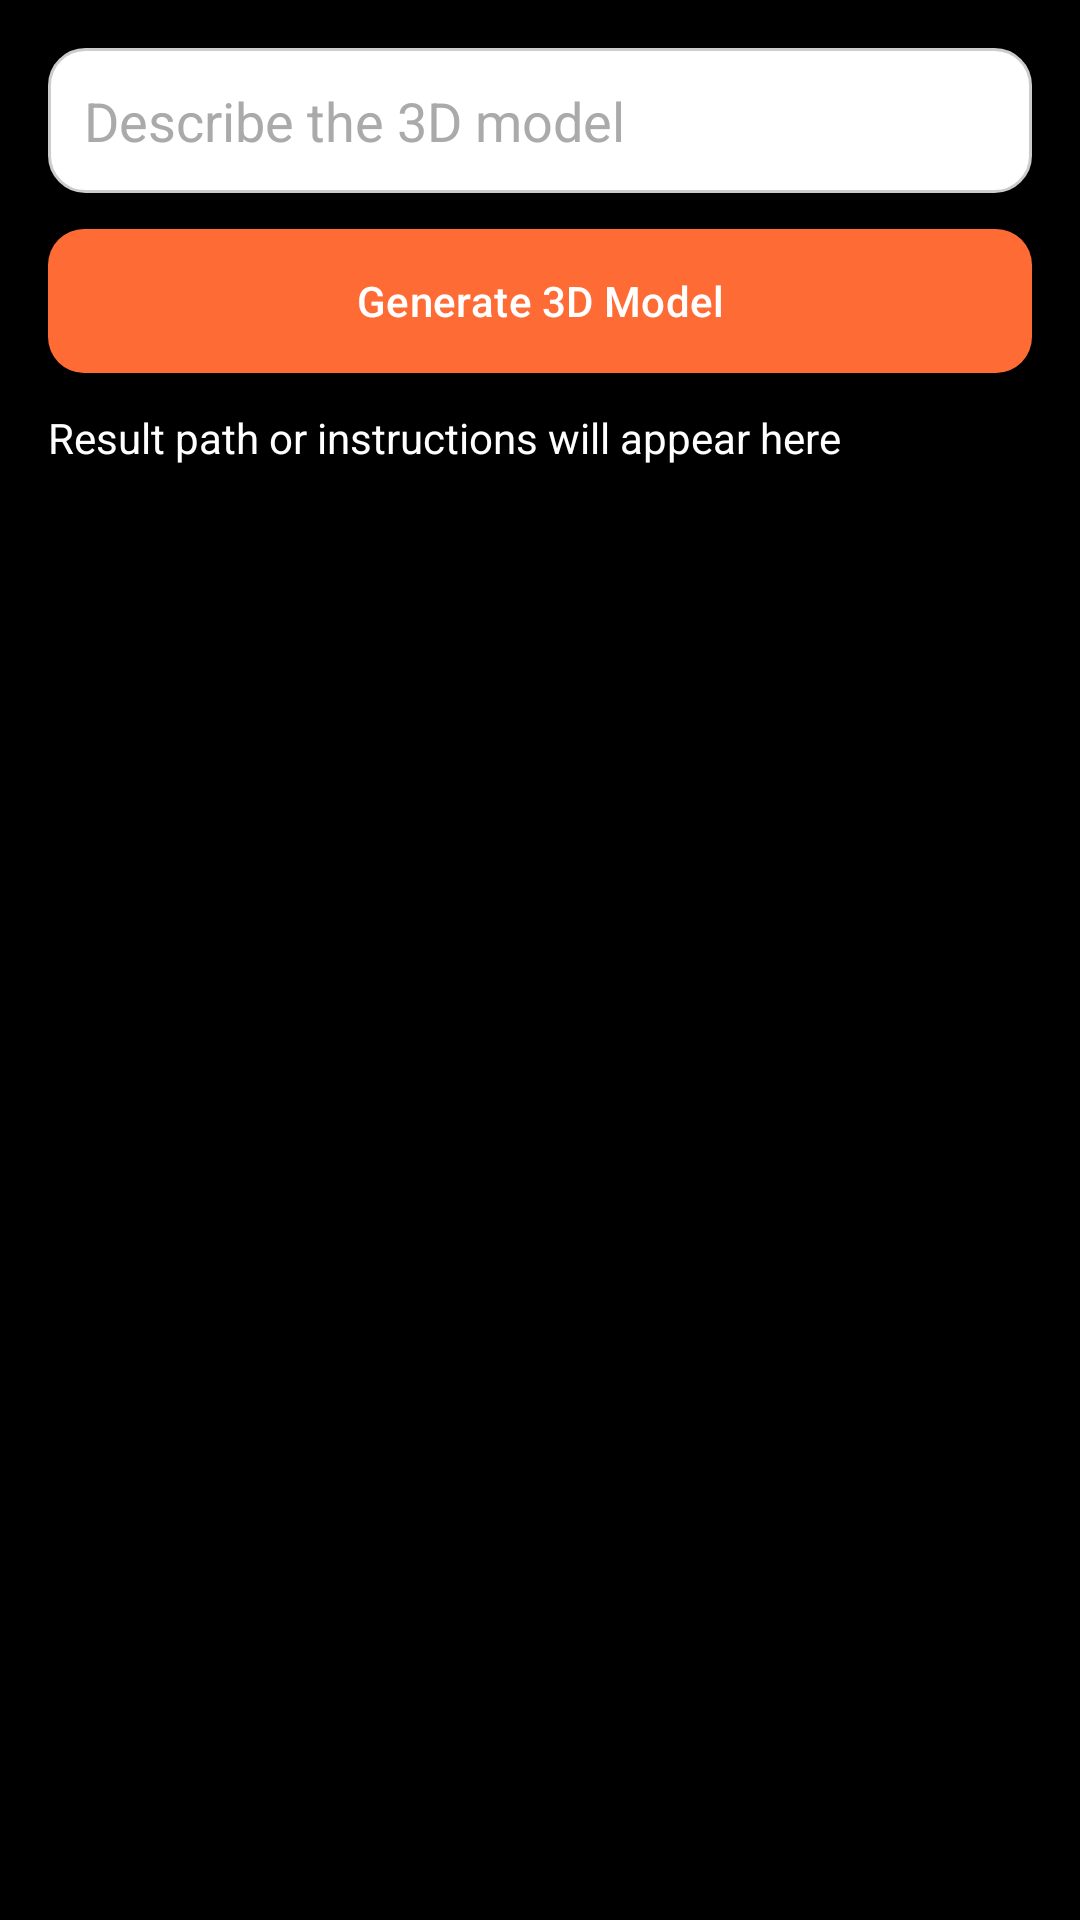

Produce the Android XML layout that renders to this screen, including the resource entries it uses.
<!-- AndroidManifest.xml: application theme Theme.AdityaLearn -->
<!-- res/layout/activity_model.xml -->
<?xml version="1.0" encoding="utf-8"?>
<LinearLayout xmlns:android="http://schemas.android.com/apk/res/android"
    android:layout_width="match_parent"
    android:layout_height="match_parent"
    android:orientation="vertical"
    android:padding="16dp"
    android:background="@android:color/black">

    <EditText
        android:id="@+id/et_prompt"
        android:layout_width="match_parent"
        android:layout_height="wrap_content"
        android:hint="Describe the 3D model"
        android:textColor="@android:color/white"
        android:textColorHint="@android:color/darker_gray"
        android:background="@drawable/edit_text_bg"
        android:padding="12dp"/>

    <Button
        android:id="@+id/btn_generate"
        android:layout_width="match_parent"
        android:layout_height="wrap_content"
        android:text="Generate 3D Model"
        android:layout_marginTop="12dp"
        android:background="@drawable/button_background_primary"
        android:textAllCaps="false"/>

    <ProgressBar
        android:id="@+id/progress"
        style="@android:style/Widget.DeviceDefault.Light.ProgressBar.Large"
        android:layout_width="wrap_content"
        android:layout_height="wrap_content"
        android:layout_gravity="center"
        android:layout_marginTop="16dp"
        android:visibility="gone"/>

    <TextView
        android:id="@+id/tv_result"
        android:layout_width="match_parent"
        android:layout_height="wrap_content"
        android:textColor="@android:color/white"
        android:layout_marginTop="12dp"
        android:text="Result path or instructions will appear here"/>

    <Button
        android:id="@+id/btn_open"
        android:layout_width="match_parent"
        android:layout_height="wrap_content"
        android:text="Open Model"
        android:layout_marginTop="12dp"
        android:visibility="gone"
        android:background="@drawable/button_background_primary"
        android:textAllCaps="false"/>

</LinearLayout>
<!-- resources referenced by this layout -->
<resources>
  <!-- drawable button_background_primary (drawable) -->
  <?xml version="1.0" encoding="utf-8"?>
  <shape xmlns:android="http://schemas.android.com/apk/res/android"
      android:shape="rectangle">
      <solid android:color="@color/primary" />
      <corners android:radius="12dp" />
      <stroke
          android:width="0dp"
          android:color="@color/primary" />
  </shape>
  <!-- drawable edit_text_bg (drawable) -->
  <?xml version="1.0" encoding="utf-8"?>
  
  <shape xmlns:android="http://schemas.android.com/apk/res/android"
      android:shape="rectangle">
  
      <solid android:color="@android:color/white" /> 
      <corners android:radius="12dp" /> 
      <stroke
          android:width="1dp"
          android:color="#CCCCCC"/> 
  </shape>
  <style name="Theme.AdityaLearn" parent="Base.Theme.AdityaLearn" />
  <color name="primary">#FF6B35</color>
  <style name="Base.Theme.AdityaLearn" parent="Theme.Material3.DayNight.NoActionBar">
          
          <item name="colorPrimary">@color/primary</item>
          <item name="colorPrimaryVariant">@color/primary_dark</item>
          <item name="colorOnPrimary">@color/white</item>
          
          
          <item name="colorSecondary">@color/secondary</item>
          <item name="colorSecondaryVariant">@color/secondary</item>
          <item name="colorOnSecondary">@color/white</item>
          
          
          <item name="android:colorBackground">@color/background_light</item>
          <item name="colorSurface">@color/surface_light</item>
          <item name="colorOnBackground">@color/text_primary</item>
          <item name="colorOnSurface">@color/text_primary</item>
          
          
          <item name="android:statusBarColor">@color/primary_dark</item>
          <item name="android:windowLightStatusBar">false</item>
          
          
          <item name="android:navigationBarColor">@color/white</item>
          <item name="android:windowLightNavigationBar">true</item>
      </style>
  <color name="primary_dark">#E55A2B</color>
  <color name="white">#FFFFFF</color>
  <color name="secondary">#2E7D32</color>
  <color name="background_light">#FAFAFA</color>
  <color name="surface_light">#FFFFFF</color>
  <color name="text_primary">#212121</color>
</resources>
